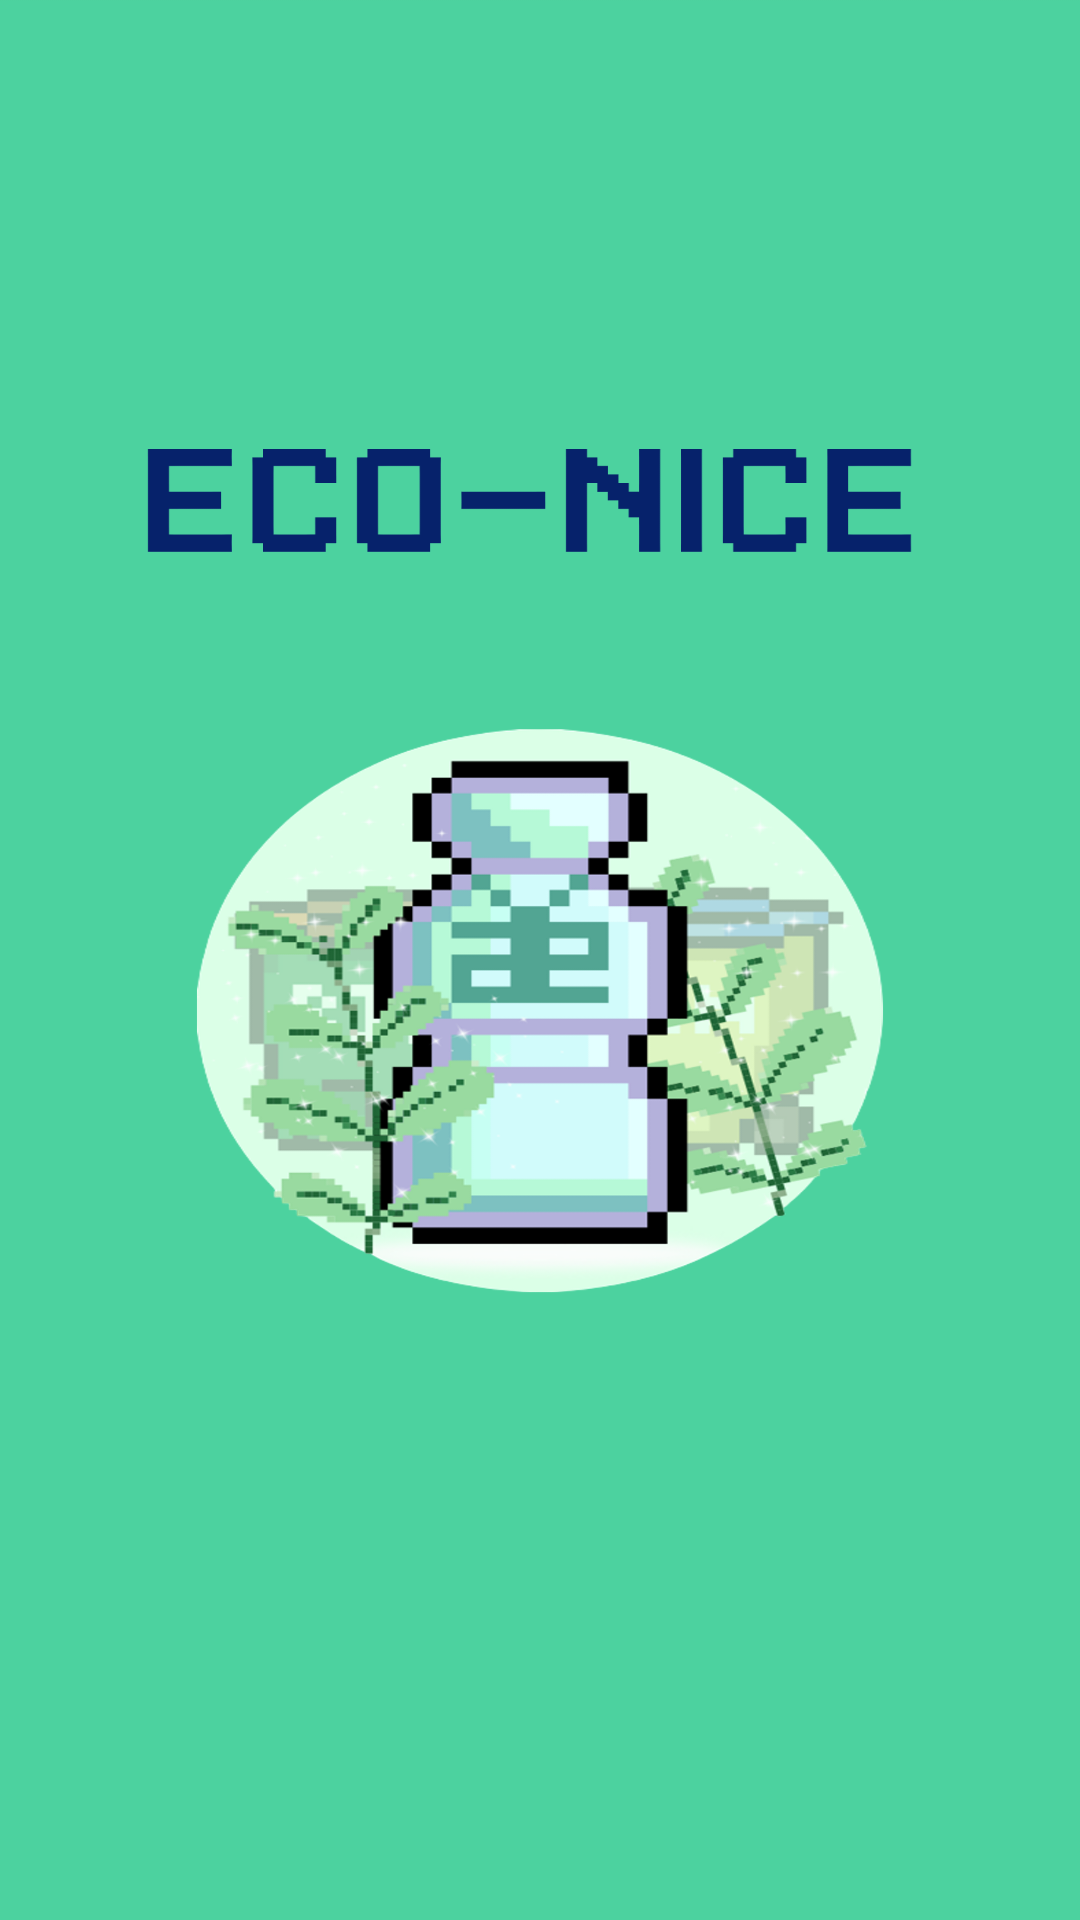

The Android layout XML behind this screen, and the referenced resources:
<!-- AndroidManifest.xml: application theme Theme.SplashScreen -->
<!-- res/layout/activity_app_splash_screen.xml -->
<?xml version="1.0" encoding="utf-8"?>
<androidx.constraintlayout.widget.ConstraintLayout xmlns:android="http://schemas.android.com/apk/res/android"
    android:layout_width="match_parent"
    android:layout_height="match_parent"
    android:background="@drawable/app_screen">

</androidx.constraintlayout.widget.ConstraintLayout>
<!-- resources referenced by this layout -->
<resources>
  <!-- drawable app_screen: png bitmap (drawable-v24, 383964 bytes) -->
  <style name="Theme.SplashScreen" parent="Theme.MaterialComponents.DayNight.NoActionBar">
          
          <item name="colorPrimary">@color/purple_500</item>
          <item name="colorPrimaryVariant">@color/purple_700</item>
          <item name="colorOnPrimary">@color/white</item>
          
          <item name="colorSecondary">@color/teal_200</item>
          <item name="colorSecondaryVariant">@color/teal_700</item>
          <item name="colorOnSecondary">@color/black</item>
          
          <item name="android:statusBarColor" tools:targetApi="l">@color/white</item>
          
      </style>
  <color name="purple_500">#FF6200EE</color>
  <color name="purple_700">#FF3700B3</color>
  <color name="white">#FFFFFFFF</color>
  <color name="teal_200">#FF03DAC5</color>
  <color name="teal_700">#FF018786</color>
  <color name="black">#FF000000</color>
</resources>
